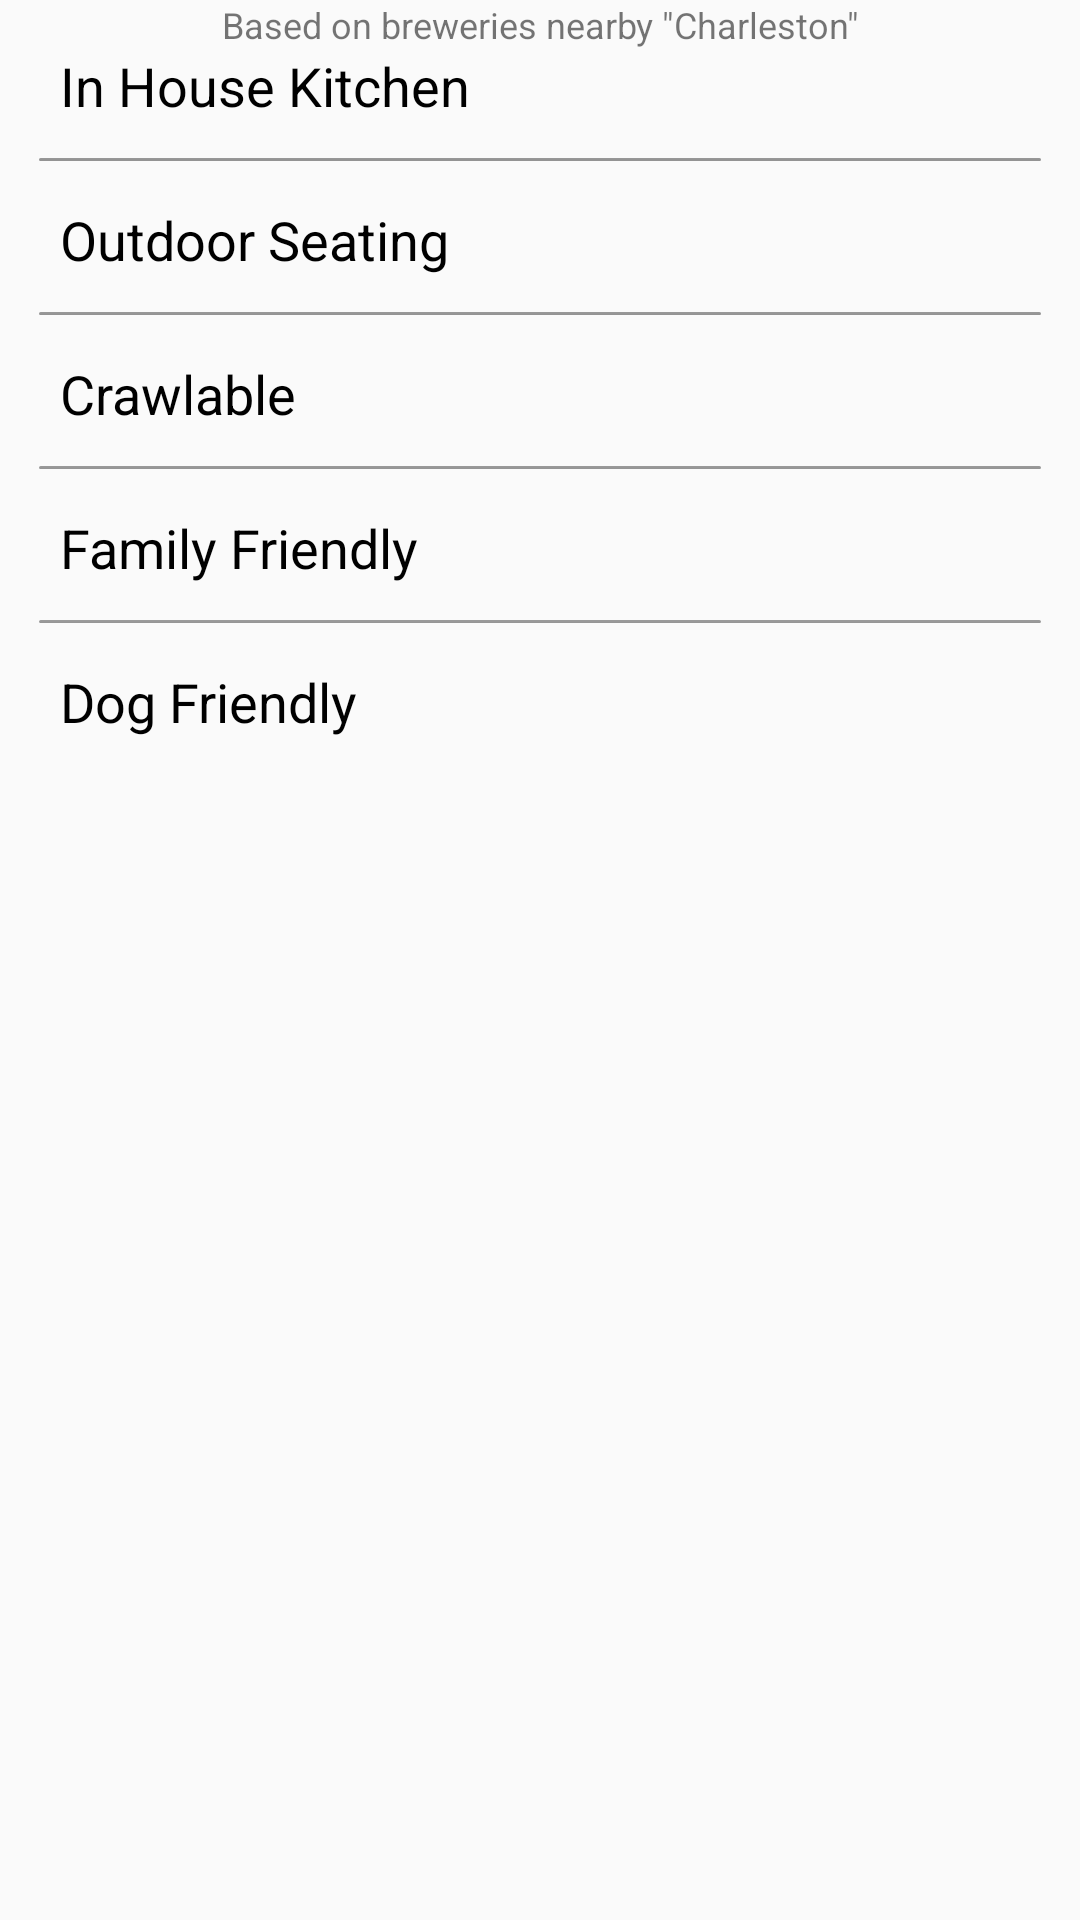

Layout XML and referenced resources for this Android screen:
<!-- AndroidManifest.xml: application theme AppTheme -->
<!-- res/layout/fragment_home.xml -->
<?xml version="1.0" encoding="utf-8"?>
<androidx.constraintlayout.widget.ConstraintLayout
    xmlns:android="http://schemas.android.com/apk/res/android"
    xmlns:app="http://schemas.android.com/apk/res-auto"
    xmlns:tools="http://schemas.android.com/tools"
    android:layout_width="match_parent"
    android:layout_height="match_parent">

    <ScrollView
        android:id="@+id/scrollView2"
        android:layout_width="0dp"
        android:layout_height="0dp"
        android:layout_marginStart="4dp"
        android:layout_marginEnd="4dp"
        android:layout_marginBottom="4dp"
        app:layout_constraintBottom_toBottomOf="parent"
        app:layout_constraintEnd_toEndOf="parent"
        app:layout_constraintStart_toStartOf="parent"
        app:layout_constraintTop_toTopOf="parent">

        <LinearLayout
            android:layout_width="match_parent"
            android:layout_height="wrap_content"
            android:orientation="vertical">

            <TextView
                android:id="@+id/textView_homeResultsInfo"
                android:layout_width="match_parent"
                android:layout_height="wrap_content"
                android:gravity="center"
                android:text='Based on breweries nearby "Charleston"'
                android:textSize="12sp" />

            <TextView
                android:id="@+id/textView_inhousekitchen"
                android:layout_width="match_parent"
                android:layout_height="wrap_content"
                android:paddingLeft="16dp"
                android:text="In House Kitchen"
                android:textColor="@color/black"
                android:textSize="18sp" />

            <androidx.recyclerview.widget.RecyclerView
                android:id="@+id/rv_home_inhousekitchen"
                android:layout_width="match_parent"
                android:layout_height="match_parent"
                android:layout_marginBottom="4dp"
                android:paddingLeft="4dp" />

            <androidx.constraintlayout.widget.ConstraintLayout
                android:layout_width="match_parent"
                android:layout_height="match_parent"
                android:visibility="gone"
                tools:visibility="gone">

                <include
                    layout="@layout/quenched_ad_horizontalhome_v2"
                    app:layout_constraintEnd_toEndOf="parent"
                    app:layout_constraintStart_toStartOf="parent"
                    app:layout_constraintTop_toTopOf="parent" />
            </androidx.constraintlayout.widget.ConstraintLayout>

            <include
                layout="@layout/horizontal_divider_bar"
                android:layout_width="match_parent"
                android:layout_height="wrap_content"
                android:layout_marginStart="4dp"
                android:layout_marginLeft="4dp"
                android:layout_marginTop="4dp"
                android:layout_marginEnd="4dp"
                android:layout_marginRight="4dp" />

            <TextView
                android:id="@+id/textView_outdoorSeating"
                android:layout_width="match_parent"
                android:layout_height="wrap_content"
                android:layout_marginTop="10dp"
                android:paddingLeft="16dp"
                android:text="Outdoor Seating"
                android:textColor="@color/black"
                android:textSize="18sp" />

            <androidx.recyclerview.widget.RecyclerView
                android:id="@+id/rv_home_outdoorSeating"
                android:layout_width="match_parent"
                android:layout_height="match_parent"
                android:layout_marginBottom="4dp"
                android:paddingLeft="4dp" />

            <include
                layout="@layout/horizontal_divider_bar"
                android:layout_width="match_parent"
                android:layout_height="wrap_content"
                android:layout_marginStart="4dp"
                android:layout_marginLeft="4dp"
                android:layout_marginTop="4dp"
                android:layout_marginEnd="4dp"
                android:layout_marginRight="4dp" />

            <TextView
                android:id="@+id/textView_viewBrewcrawlable"
                android:layout_width="match_parent"
                android:layout_height="wrap_content"
                android:layout_marginTop="10dp"
                android:paddingLeft="16dp"
                android:text="Crawlable"
                android:textColor="@color/black"
                android:textSize="18sp" />

            <androidx.recyclerview.widget.RecyclerView
                android:id="@+id/rv_home_crawlable"
                android:layout_width="match_parent"
                android:layout_height="match_parent"
                android:layout_marginBottom="4dp"
                android:paddingLeft="4dp" />

            <include
                layout="@layout/horizontal_divider_bar"
                android:layout_width="match_parent"
                android:layout_height="wrap_content"
                android:layout_marginStart="4dp"
                android:layout_marginLeft="4dp"
                android:layout_marginTop="4dp"
                android:layout_marginEnd="4dp"
                android:layout_marginRight="4dp" />

            <TextView
                android:id="@+id/textView_familyFriendly"
                android:layout_width="match_parent"
                android:layout_height="wrap_content"
                android:layout_marginTop="10dp"
                android:paddingLeft="16dp"
                android:text="Family Friendly"
                android:textColor="@color/black"
                android:textSize="18sp" />

            <androidx.recyclerview.widget.RecyclerView
                android:id="@+id/rv_home_familyFriendly"
                android:layout_width="match_parent"
                android:layout_height="match_parent"
                android:layout_marginBottom="4dp"
                android:paddingLeft="4dp" />

            <include
                layout="@layout/horizontal_divider_bar"
                android:layout_width="match_parent"
                android:layout_height="wrap_content"
                android:layout_marginStart="4dp"
                android:layout_marginLeft="4dp"
                android:layout_marginTop="4dp"
                android:layout_marginEnd="4dp"
                android:layout_marginRight="4dp" />

            <TextView
                android:id="@+id/textView_dogFriendly"
                android:layout_width="match_parent"
                android:layout_height="wrap_content"
                android:layout_marginTop="10dp"
                android:paddingLeft="16dp"
                android:text="Dog Friendly"
                android:textColor="@color/black"
                android:textSize="18sp" />

            <androidx.recyclerview.widget.RecyclerView
                android:id="@+id/rv_home_dogFriendly"
                android:layout_width="match_parent"
                android:layout_height="match_parent"
                android:paddingLeft="4dp" />
        </LinearLayout>
    </ScrollView>

</androidx.constraintlayout.widget.ConstraintLayout>
<!-- res/layout/quenched_ad_horizontalhome_v2.xml (included above) -->
<?xml version="1.0" encoding="utf-8"?>
<androidx.constraintlayout.widget.ConstraintLayout xmlns:android="http://schemas.android.com/apk/res/android"
    xmlns:app="http://schemas.android.com/apk/res-auto"
    xmlns:tools="http://schemas.android.com/tools"
    android:layout_width="match_parent"
    android:layout_height="wrap_content"
    android:paddingStart="4dp"
    android:paddingLeft="4dp"
    android:paddingEnd="4dp"
    android:paddingRight="4dp">

    <androidx.cardview.widget.CardView
        android:layout_width="0dp"
        android:layout_height="120dp"
        app:cardCornerRadius="16dp"
        app:layout_constraintEnd_toEndOf="parent"
        app:layout_constraintStart_toStartOf="parent"
        app:layout_constraintTop_toTopOf="parent">

        <androidx.constraintlayout.widget.ConstraintLayout
            android:layout_width="match_parent"
            android:layout_height="match_parent"
            android:background="@color/underlayTextOverImage">

            <TextView
                android:id="@+id/ad_attribution"
                android:layout_width="wrap_content"
                android:layout_height="wrap_content"
                android:layout_gravity="end"
                android:width="22dp"
                android:height="15dp"
                android:background="#FFCC66"
                android:elevation="5dp"
                android:paddingStart="5dp"
                android:paddingEnd="2dp"
                android:text="Ad"
                android:textColor="#FFFFFF"
                android:textSize="12sp"
                app:layout_constraintStart_toStartOf="parent"
                app:layout_constraintTop_toTopOf="parent" />

            <TextView
                android:id="@+id/textView11"
                android:layout_width="110dp"
                android:layout_height="0dp"
                android:gravity="center"
                android:minLines="3"
                android:paddingStart="4dp"
                android:paddingLeft="4dp"
                android:paddingTop="8dp"
                android:paddingEnd="4dp"
                android:paddingRight="4dp"
                android:paddingBottom="8dp"
                android:text="Ghost Monkey Brewery"
                android:textColor="@color/white"
                android:textSize="24sp"
                android:textStyle="bold"
                app:layout_constraintBottom_toBottomOf="parent"
                app:layout_constraintStart_toStartOf="parent"
                app:layout_constraintTop_toTopOf="parent" />

            <TextView
                android:id="@+id/textView21"
                android:layout_width="0dp"
                android:layout_height="wrap_content"
                android:layout_marginStart="4dp"
                android:layout_marginTop="8dp"
                android:layout_marginEnd="4dp"
                android:layout_marginBottom="8dp"
                android:text="We pride ourselves on offering a consistent rotation of locally brewed beer. Made right here in Mount Pleasant with an attached taproom."
                android:textColor="@color/black"
                android:textSize="12sp"
                app:layout_constraintBottom_toBottomOf="parent"
                app:layout_constraintEnd_toStartOf="@+id/imageView8"
                app:layout_constraintStart_toEndOf="@+id/imageView10"
                app:layout_constraintTop_toTopOf="parent" />

            <ImageView
                android:id="@+id/imageView6"
                android:layout_width="24dp"
                android:layout_height="wrap_content"
                android:layout_marginBottom="8dp"
                app:layout_constraintBottom_toBottomOf="parent"
                app:layout_constraintEnd_toEndOf="@+id/imageView8"
                app:srcCompat="@drawable/ic_facebook" />

            <ImageView
                android:id="@+id/imageView8"
                android:layout_width="wrap_content"
                android:layout_height="0dp"
                android:layout_marginEnd="4dp"
                android:layout_marginBottom="8dp"
                app:layout_constraintBottom_toTopOf="@+id/imageView6"
                app:layout_constraintEnd_toEndOf="parent"
                app:srcCompat="@drawable/ic_iconmonstr_map" />

            <ImageView
                android:id="@+id/imageView9"
                android:layout_width="wrap_content"
                android:layout_height="wrap_content"
                android:layout_marginTop="4dp"
                android:layout_marginEnd="2dp"
                app:layout_constraintEnd_toEndOf="parent"
                app:layout_constraintTop_toTopOf="parent"
                app:srcCompat="@android:drawable/btn_star_big_on" />

            <ImageView
                android:id="@+id/imageView10"
                android:layout_width="120dp"
                android:layout_height="wrap_content"
                android:layout_marginStart="4dp"
                app:layout_constraintBottom_toBottomOf="parent"
                app:layout_constraintStart_toEndOf="@+id/textView11"
                app:layout_constraintTop_toTopOf="parent"
                app:layout_constraintVertical_bias="0.0"
                app:srcCompat="@drawable/ghostmonkeybrew" />
        </androidx.constraintlayout.widget.ConstraintLayout>
    </androidx.cardview.widget.CardView>
</androidx.constraintlayout.widget.ConstraintLayout>
<!-- res/layout/horizontal_divider_bar.xml (included above) -->
<?xml version="1.0" encoding="utf-8"?>
<androidx.constraintlayout.widget.ConstraintLayout xmlns:android="http://schemas.android.com/apk/res/android"
    xmlns:app="http://schemas.android.com/apk/res-auto"
    android:layout_width="match_parent"
    android:layout_height="wrap_content"
    android:layout_marginStart="5dp"
    android:layout_marginLeft="5dp"
    android:layout_marginEnd="5dp"
    android:layout_marginRight="5dp"
    android:paddingStart="5dp"
    android:paddingTop="4dp"
    android:paddingEnd="5dp"
    android:paddingBottom="4dp">

    <androidx.cardview.widget.CardView
        android:layout_width="0dp"
        android:layout_height="1dp"
        app:cardBackgroundColor="@color/dividercolor"
        app:cardCornerRadius="5dp"
        app:layout_constraintEnd_toEndOf="parent"
        app:layout_constraintStart_toStartOf="parent"
        app:layout_constraintTop_toTopOf="parent" />
</androidx.constraintlayout.widget.ConstraintLayout>
<!-- resources referenced by this layout -->
<resources>
  <color name="black">#000000</color>
  <color name="dividercolor">#A8757575</color>
  <color name="underlayTextOverImage">#A8008807</color>
  <color name="white">#FFFFFF</color>
  <!-- drawable ghostmonkeybrew: png bitmap (drawable-v24, 78227 bytes) -->
  <!-- drawable ic_facebook (drawable) -->
  <vector android:height="24dp" android:viewportHeight="7600"
      android:viewportWidth="7600" android:width="24dp" xmlns:android="http://schemas.android.com/apk/res/android">
      <path android:fillColor="#FF000000" android:fillType="evenOdd" android:pathData="M6175,0L1425,0C638,0 0,638 0,1425v4750c0,787 638,1425 1425,1425h4750c787,0 1425,-638 1425,-1425L7600,1425C7600,638 6962,0 6175,0zM5982,4093h-711v2632L4083,6725L4083,4093h-461v-887h461v-565c0,-740 308,-1180 1180,-1180h884v883h-514c-340,0 -362,127 -362,363l-1,498h808l-97,887z"/>
  </vector>
  <style name="AppTheme" parent="Theme.AppCompat.Light.DarkActionBar">
          
          <item name="android:actionOverflowButtonStyle">@style/AppTheme.OverFlow</item>
          <item name="colorPrimary">@color/unselectedText</item>
          <item name="colorPrimaryDark">@color/colorPrimaryDark</item>
          <item name="colorAccent">@color/blue</item>
          <item name="titleTextColor">@color/iconblue</item>
          <item name="subtitleTextColor">@color/iconblue</item>
          <item name="android:ambientShadowAlpha">.4</item>
          <item name="android:spotShadowAlpha">.4</item>
          <item name="android:homeAsUpIndicator">@drawable/ic_iconmonstr_arrow_64</item>
      </style>
  <style name="AppTheme.OverFlow">
          <item name="android:src">@drawable/action_menu_icon_bluedots</item>
      </style>
  <color name="unselectedText">#e6e6e6</color>
  <color name="colorPrimaryDark">#1F2837</color>
  <color name="blue">#51a2e5</color>
  <color name="iconblue">#5fabed</color>
  <!-- drawable ic_iconmonstr_arrow_64 (drawable) -->
  <vector xmlns:android="http://schemas.android.com/apk/res/android"
      android:width="24dp"
      android:height="24dp"
      android:viewportWidth="24"
      android:viewportHeight="24">
    <path
        android:fillColor="@color/iconblue"
        android:pathData="M16.67,0l2.83,2.829 -9.339,9.175 9.339,9.167 -2.83,2.829 -12.17,-11.996z"/>
  </vector>
  <!-- drawable action_menu_icon_bluedots (drawable) -->
  <vector xmlns:android="http://schemas.android.com/apk/res/android"
      android:width="24dp"
      android:height="24dp"
      android:viewportWidth="24"
      android:viewportHeight="24">
      <group android:translateX="-8">
      <path
          android:fillColor="@color/iconblue"
          android:pathData="M12,18c1.657,0 3,1.343 3,3s-1.343,3 -3,3 -3,-1.343 -3,-3 1.343,-3 3,-3zM12,9c1.657,0 3,1.343 3,3s-1.343,3 -3,3 -3,-1.343 -3,-3 1.343,-3 3,-3zM12,0c1.657,0 3,1.343 3,3s-1.343,3 -3,3 -3,-1.343 -3,-3 1.343,-3 3,-3z"/>
      </group>
  </vector>
</resources>
